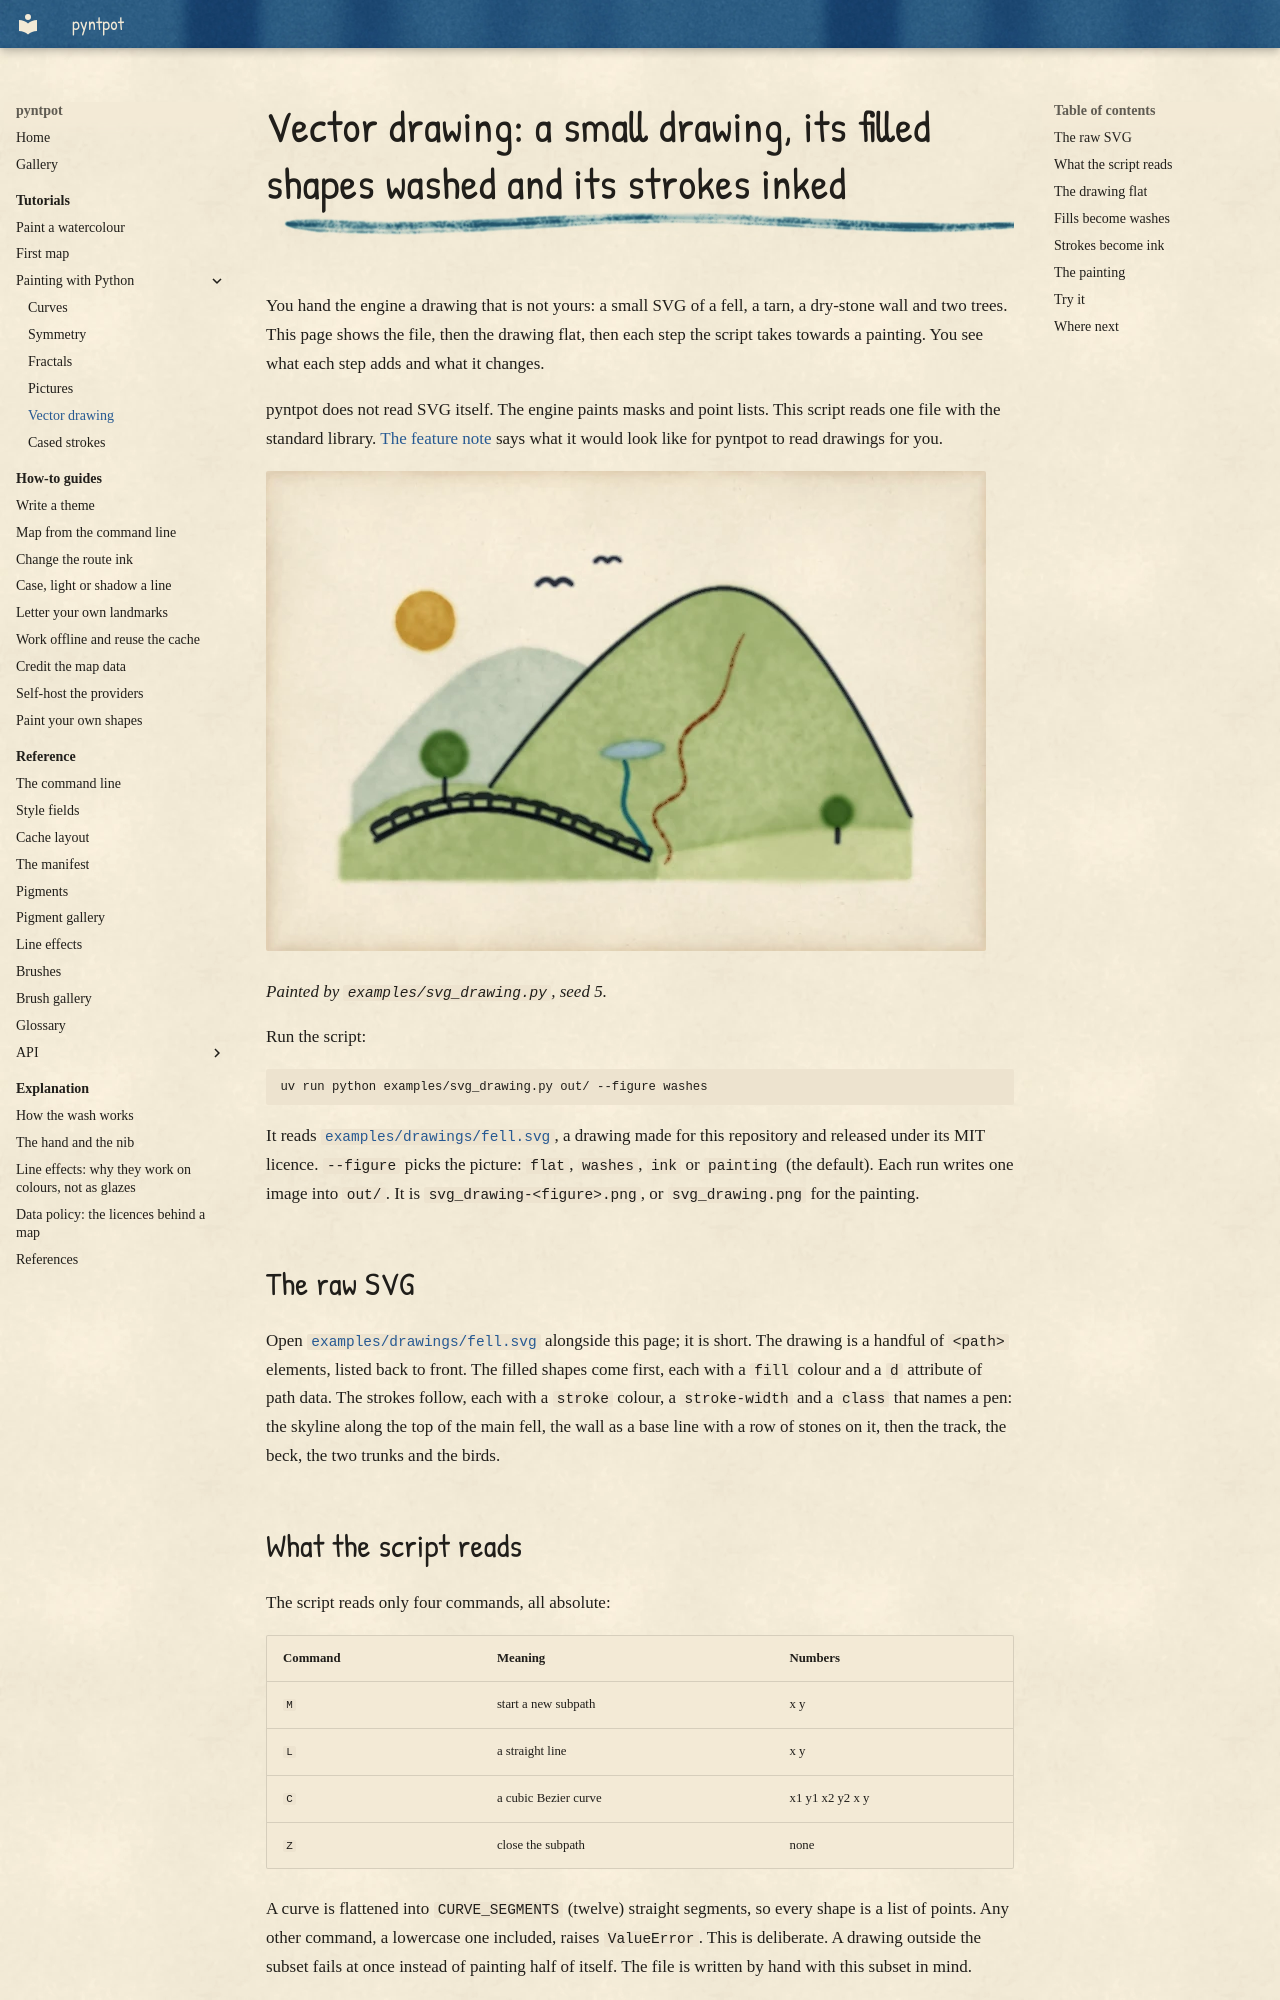

repository: findlaywebb/pyntpot · page: tutorials/painting-with-python/vector-drawing/index.html · generator: mkdocs

# Vector drawing: a small drawing, its filled shapes washed and its strokes inked

You hand the engine a drawing that is not yours: a small SVG of a fell, a tarn, a
dry-stone wall and two trees. This page shows the file, then the drawing flat, then each
step the script takes towards a painting. You see what each step adds and what it
changes.

pyntpot does not read SVG itself. The engine paints masks and point lists. This script
reads one file with the standard library. [The feature note](https://github.com/findlaywebb/pyntpot/blob/main/docs/features/ink-read-svg-drawings.md)
says what it would look like for pyntpot to read drawings for you.

![A pale ochre sun, a blue-grey far fell and a green main fell with a dark pen line along its top. Two green banks lie in front. A tarn sits on the main fell, with a blue beck running down from it and a broken brown track beside the beck. A dry-stone wall crosses the left bank. Two round dark green trees and two birds complete the scene.](../../images/painting-with-python/svg-drawing.webp)

*Painted by `examples/svg_drawing.py`, seed 5.*

Run the script:

```bash
uv run python examples/svg_drawing.py out/ --figure washes
```

It reads [`examples/drawings/fell.svg`](https://github.com/findlaywebb/pyntpot/blob/main/examples/drawings/fell.svg), a drawing
made for this repository and released under its MIT licence. `--figure` picks the picture:
`flat`, `washes`, `ink` or `painting` (the default). Each run writes one image into
`out/`. It is `svg_drawing-<figure>.png`, or `svg_drawing.png` for the painting.

## The raw SVG

Open [`examples/drawings/fell.svg`](https://github.com/findlaywebb/pyntpot/blob/main/examples/drawings/fell.svg)
alongside this page; it is short. The drawing is a handful of `<path>` elements, listed
back to front. The filled shapes come first, each with a `fill` colour and a `d`
attribute of path data. The strokes follow, each with a `stroke` colour, a `stroke-width`
and a `class` that names a pen: the skyline along the top of the main fell, the wall as a
base line with a row of stones on it, then the track, the beck, the two trunks and the
birds.
